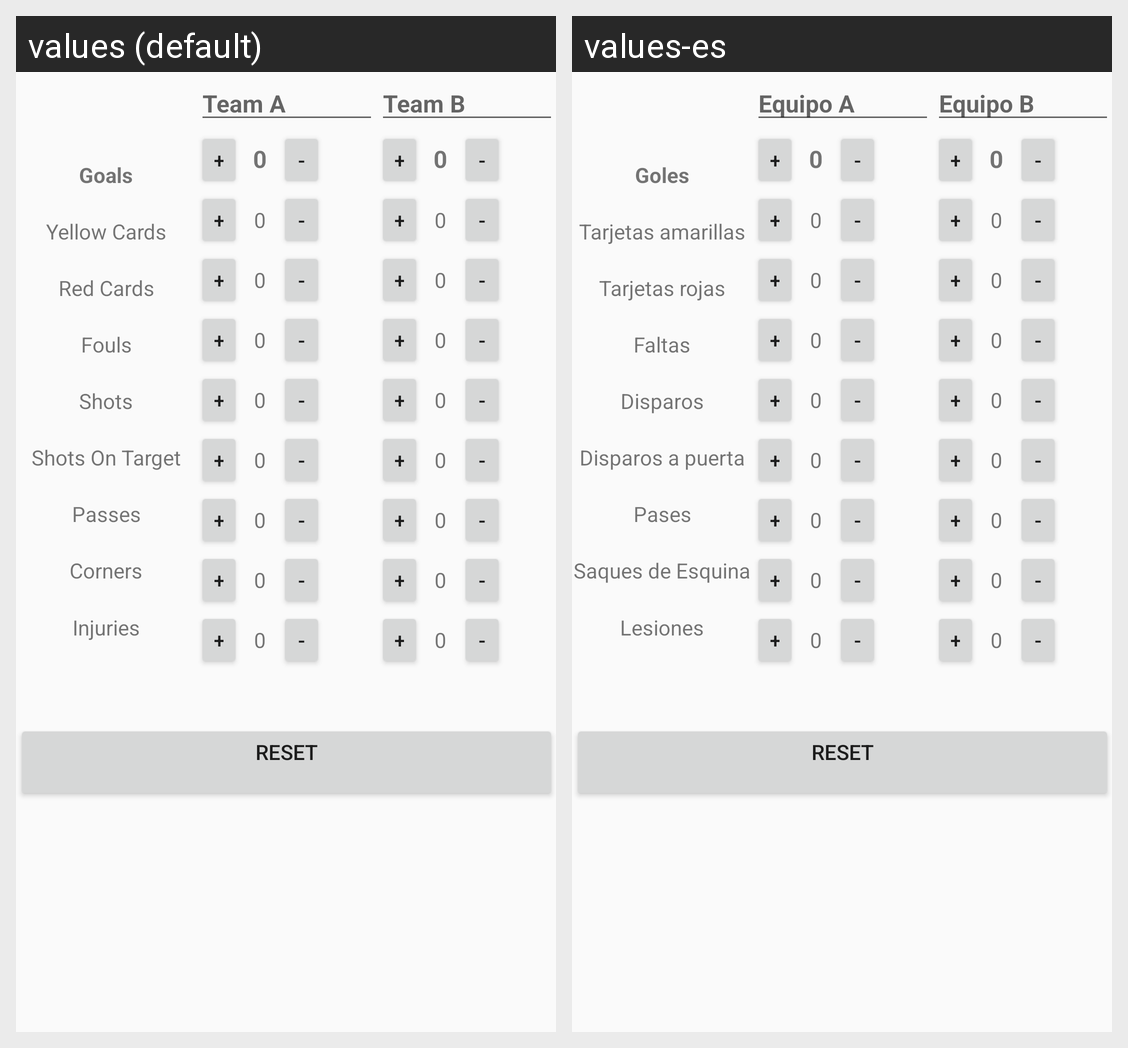

This grid shows one Android layout under two languages. Give, for every string resource on the screen, its name, the default text and each shown locale's text.
Android screen res/layout/activity_main.xml rendered under 2 locales, left to right: values (default), values-es. Device: Nexus 5 (rendered at 1080×1920; each locale shown at half size, 540×960, under a caption strip naming it); theme AppTheme.
Strings drawn on this screen, with the default value and each locale's value (text and hints the layout hard-codes, and strings that could not be matched under every locale, appear in the picture but are not listed):

Goals
  values: Goals
  values-es: Goles

YellowCards
  values: Yellow Cards
  values-es: Tarjetas amarillas

RedCars
  values: Red Cards
  values-es: Tarjetas rojas

Fouls
  values: Fouls
  values-es: Faltas

Shots
  values: Shots
  values-es: Disparos

ShotsOnTarget
  values: Shots On Target
  values-es: Disparos a puerta

Passes
  values: Passes
  values-es: Pases

Corners
  values: Corners
  values-es: Saques de Esquina

Injuries
  values: Injuries
  values-es: Lesiones

NameTeamA
  values: Team A
  values-es: Equipo A

addUnit
  values: +
  values-es: +  [not translated; the default value is used]

restUnit
  values: -
  values-es: -  [not translated; the default value is used]

NameTeamB
  values: Team B
  values-es: Equipo B
